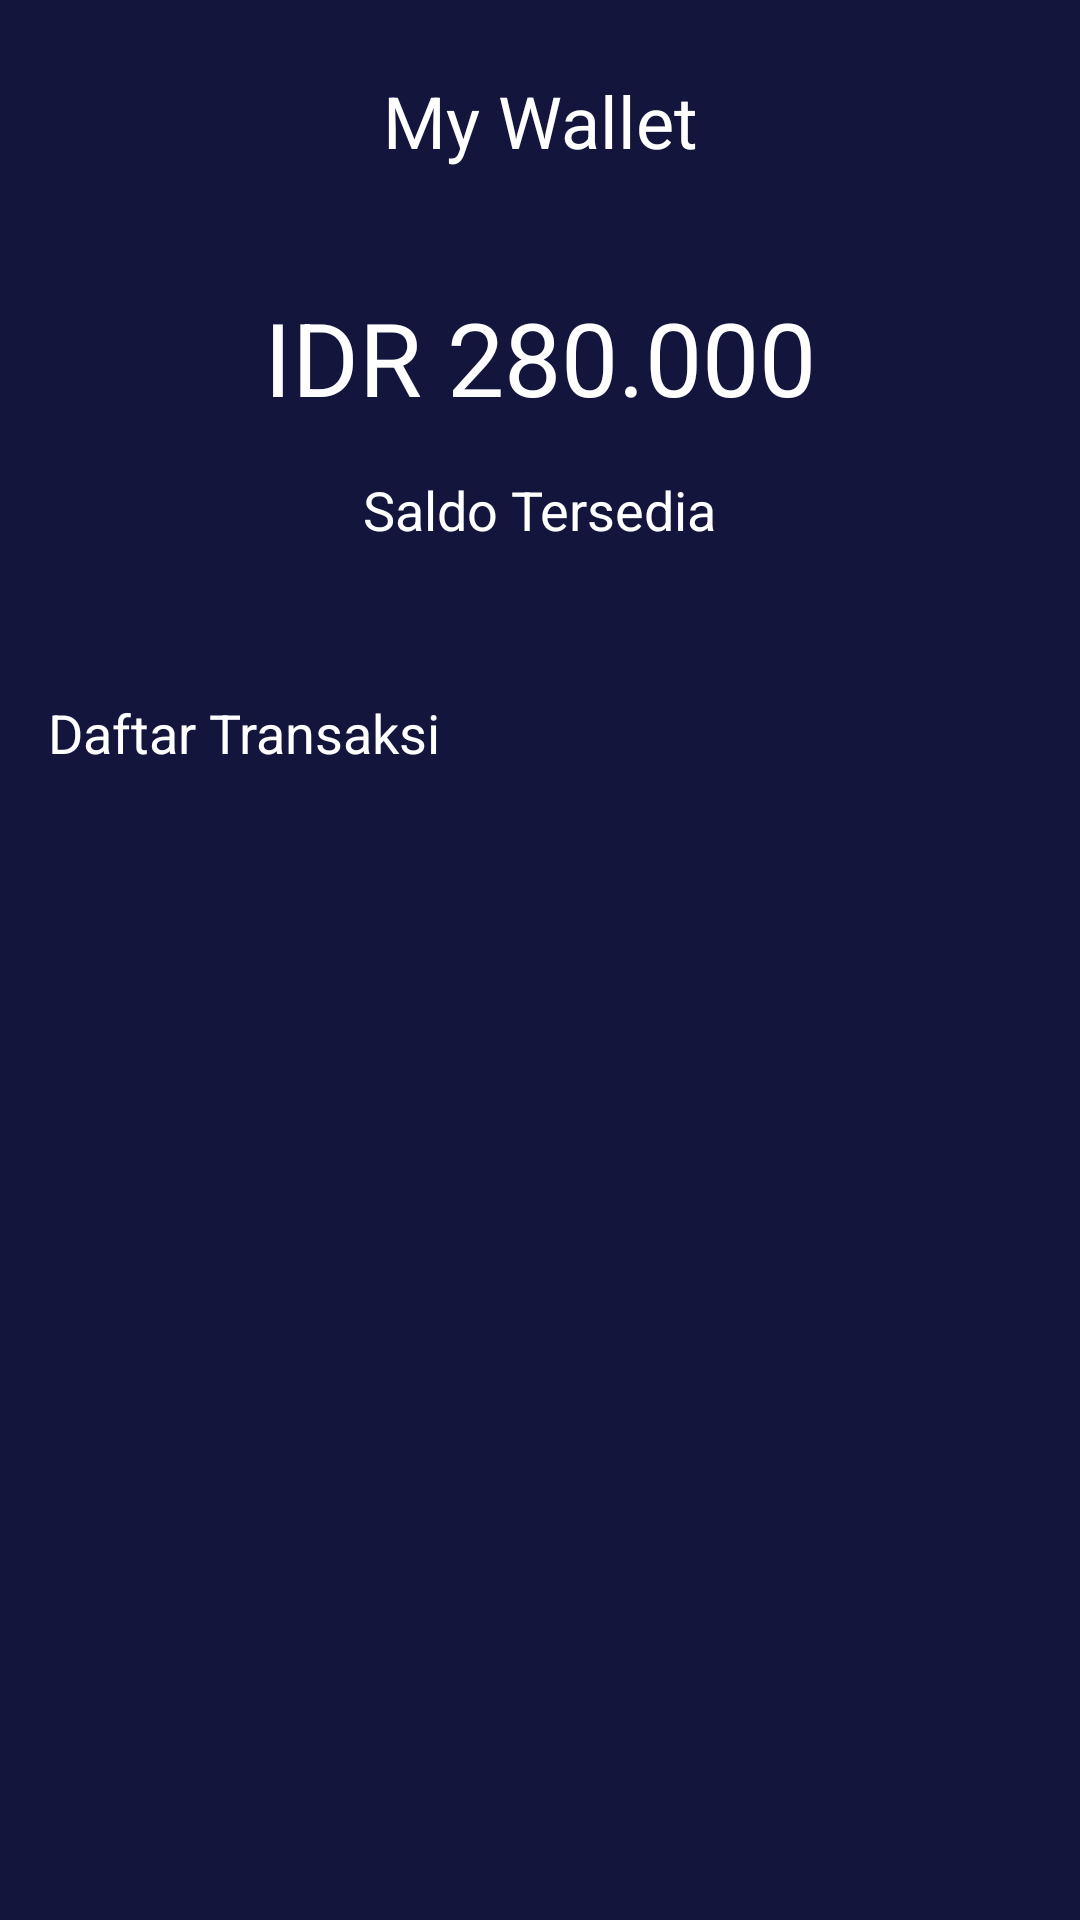

Write the Android layout XML for this screen, with the resource values it uses.
<!-- AndroidManifest.xml: application theme Theme.MyTix -->
<!-- res/layout/activity_wallet.xml -->
<?xml version="1.0" encoding="utf-8"?>
<androidx.constraintlayout.widget.ConstraintLayout xmlns:android="http://schemas.android.com/apk/res/android"
    xmlns:app="http://schemas.android.com/apk/res-auto"
    xmlns:tools="http://schemas.android.com/tools"
    android:layout_width="match_parent"
    android:layout_height="match_parent"
    android:background="@color/primary"
    tools:context=".WalletActivity">

    <TextView
        android:id="@+id/textView35"
        android:layout_width="wrap_content"
        android:layout_height="wrap_content"
        android:layout_marginStart="16dp"
        android:layout_marginTop="24dp"
        android:layout_marginEnd="16dp"
        android:text="@string/my_wallet"
        android:textSize="24sp"
        app:layout_constraintEnd_toEndOf="parent"
        app:layout_constraintStart_toStartOf="parent"
        app:layout_constraintTop_toTopOf="parent" />

    <ImageView
        android:id="@+id/imageView11"
        android:layout_width="40dp"
        android:layout_height="40dp"
        android:layout_marginStart="16dp"
        android:layout_marginTop="24dp"
        android:contentDescription="@string/photo"
        app:layout_constraintStart_toStartOf="parent"
        app:layout_constraintTop_toTopOf="parent"
        app:srcCompat="@drawable/ic_baseline_arrow_back_24" />

    <TextView
        android:id="@+id/textView36"
        android:layout_width="wrap_content"
        android:layout_height="wrap_content"
        android:layout_marginStart="16dp"
        android:layout_marginTop="40dp"
        android:layout_marginEnd="16dp"
        android:text="@string/idr_280_000"
        android:textSize="34sp"
        app:layout_constraintEnd_toEndOf="parent"
        app:layout_constraintStart_toStartOf="parent"
        app:layout_constraintTop_toBottomOf="@+id/textView35" />

    <TextView
        android:id="@+id/textView41"
        android:layout_width="wrap_content"
        android:layout_height="wrap_content"
        android:layout_marginStart="16dp"
        android:layout_marginTop="16dp"
        android:layout_marginEnd="16dp"
        android:text="@string/saldo_tersedia"
        android:textSize="18sp"
        app:layout_constraintEnd_toEndOf="parent"
        app:layout_constraintStart_toStartOf="parent"
        app:layout_constraintTop_toBottomOf="@+id/textView36" />

    <androidx.recyclerview.widget.RecyclerView
        android:layout_width="0dp"
        android:layout_height="wrap_content"
        android:layout_marginStart="16dp"
        android:layout_marginTop="16dp"
        android:layout_marginEnd="16dp"
        app:layout_constraintEnd_toEndOf="parent"
        app:layout_constraintHorizontal_bias="0.0"
        app:layout_constraintStart_toStartOf="parent"
        app:layout_constraintTop_toBottomOf="@+id/textView42" />

    <TextView
        android:id="@+id/textView42"
        android:layout_width="wrap_content"
        android:layout_height="wrap_content"
        android:layout_marginStart="16dp"
        android:layout_marginTop="50dp"
        android:text="@string/daftar_transaksi"
        android:textSize="18sp"
        app:layout_constraintStart_toStartOf="parent"
        app:layout_constraintTop_toBottomOf="@+id/textView41" />

</androidx.constraintlayout.widget.ConstraintLayout>
<!-- resources referenced by this layout -->
<resources>
  <color name="primary">#14153D</color>
  <string name="daftar_transaksi">Daftar Transaksi</string>
  <string name="idr_280_000">IDR 280.000</string>
  <string name="my_wallet">My Wallet</string>
  <string name="photo">Photo</string>
  <string name="saldo_tersedia">Saldo Tersedia</string>
  <style name="Theme.MyTix" parent="Theme.AppCompat.DayNight.NoActionBar">
          
          <item name="colorPrimary">@color/blueGrey</item>
          <item name="colorPrimaryVariant">@color/blueGrey</item>
          <item name="colorOnPrimary">@color/white</item>
          
          <item name="colorSecondary">@color/pink</item>
          <item name="colorSecondaryVariant">@color/pink</item>
          <item name="colorOnSecondary">@color/black</item>
          
          <item name="android:statusBarColor" tools:targetApi="l">?attr/colorPrimaryVariant</item>
          
          <item name="android:textSize">16sp</item>
          <item name="android:textColor">@color/white</item>
      </style>
  <color name="blueGrey">#292A50</color>
  <color name="white">#FFFFFFFF</color>
  <color name="pink">#FF2667</color>
  <color name="black">#FF000000</color>
</resources>
